Dataset: dataset_final (GitHub, Sree14hari/BridgeCrack-Segmentation). Classes: heavy crack, light crack, medium crack.

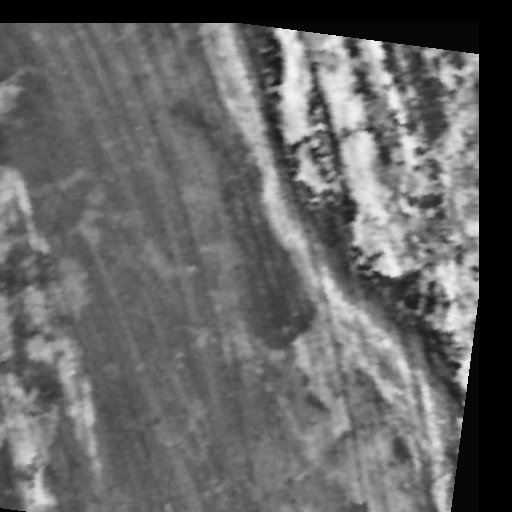
Label: heavy crack

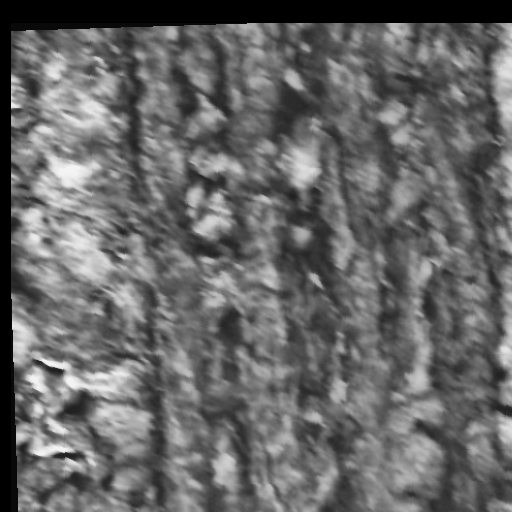
Label: heavy crack

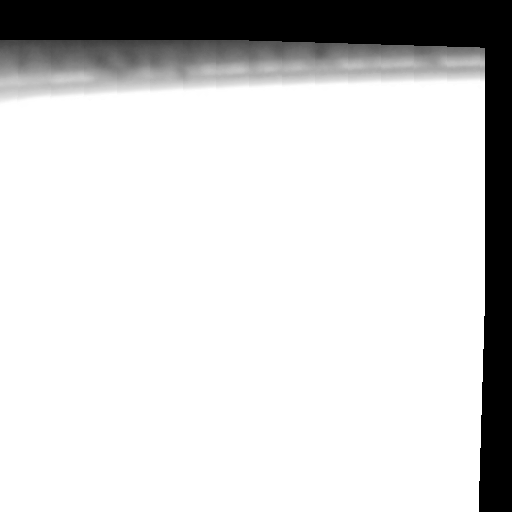
Label: light crack

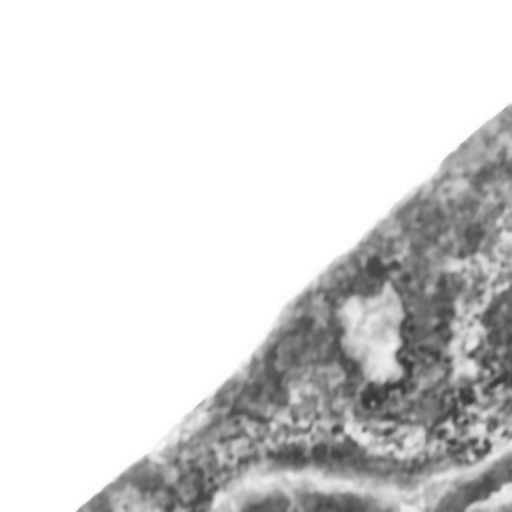
Label: medium crack

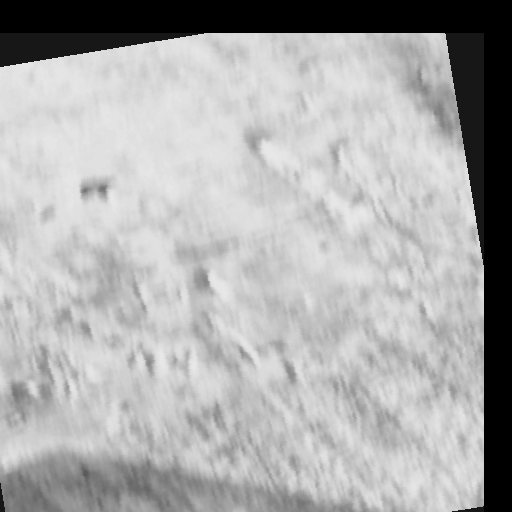
Label: light crack

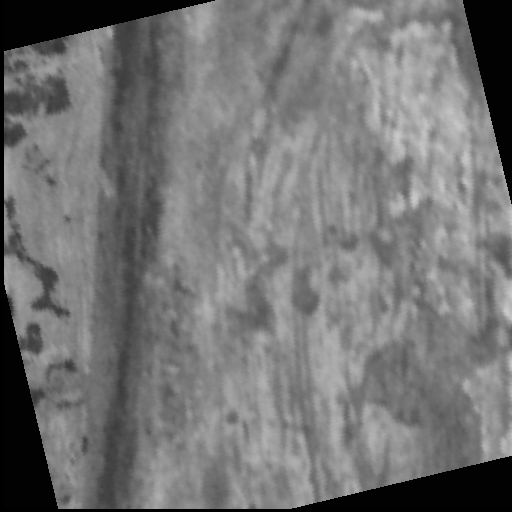
Label: medium crack
